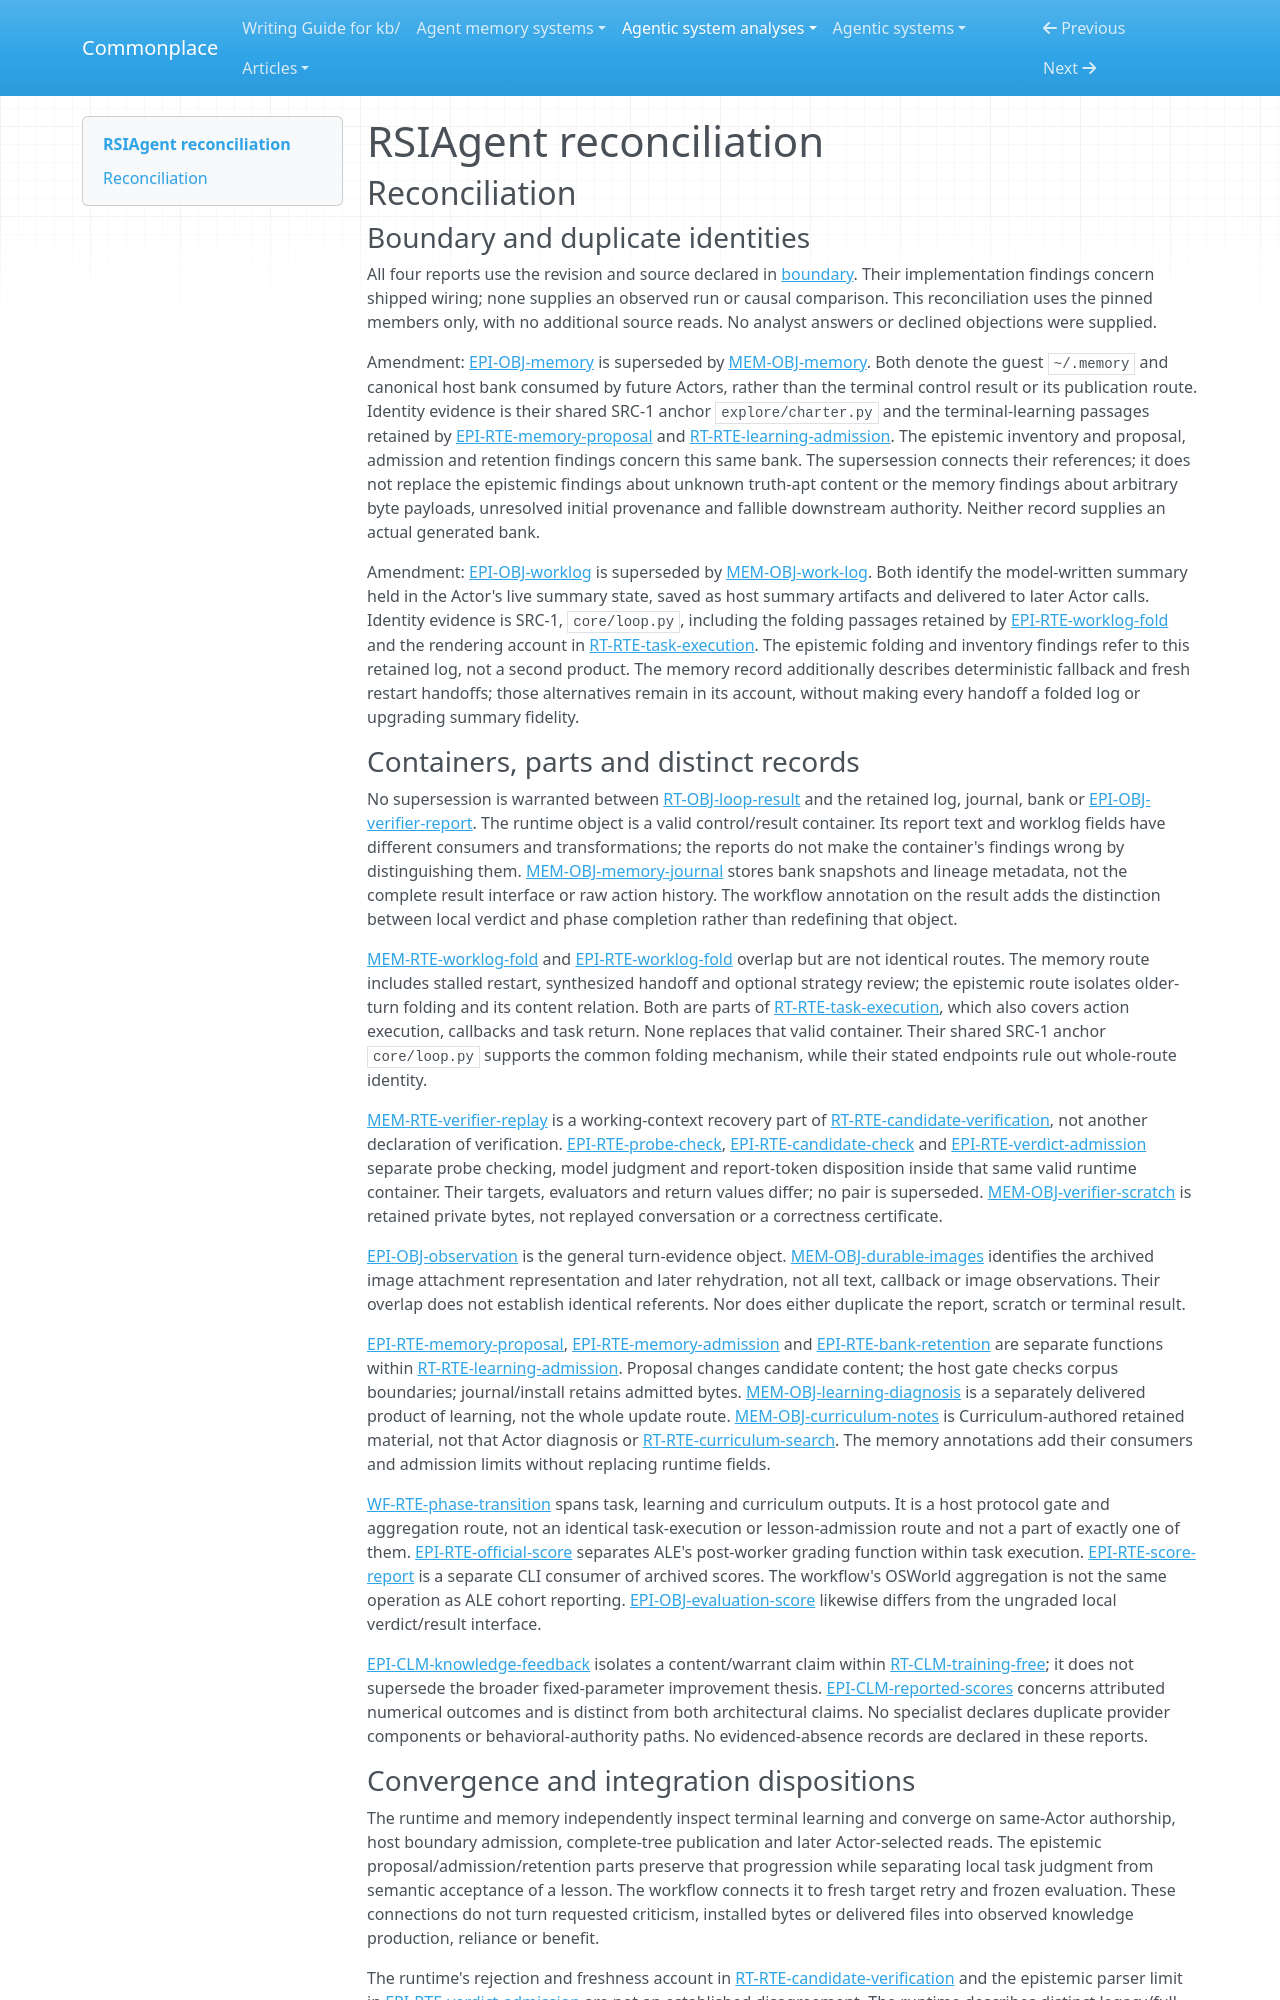

repository: zby/commonplace · page: agentic-system-analyses/retained/aetherlabsai--rsiagent/reconciliation/index.html · generator: mkdocs

---
type: agentic-system-analyses/types/agentic-system-reconciliation-report.md
description: "Reconciliation of RSIAgent runtime, memory, epistemic and workflow records at commit 4d7ef43770dda341fccd9a5743db92407687c615."
run-id: AAS-2026-10-14-rsiagent-b11225763c0b-01
reviewed-boundary: "4d7ef43770dda341fccd9a5743db92407687c615"
---

# RSIAgent reconciliation

## Reconciliation

### Boundary and duplicate identities

All four reports use the revision and source declared in [boundary](boundary.md#source-register). Their implementation findings concern shipped wiring; none supplies an observed run or causal comparison. This reconciliation uses the pinned members only, with no additional source reads. No analyst answers or declined objections were supplied.

Amendment: [EPI-OBJ-memory](epistemic.md#epi-obj-memory) is superseded by [MEM-OBJ-memory](memory.md#mem-obj-memory). Both denote the guest `~/.memory` and canonical host bank consumed by future Actors, rather than the terminal control result or its publication route. Identity evidence is their shared SRC-1 anchor `explore/charter.py` and the terminal-learning passages retained by [EPI-RTE-memory-proposal](epistemic.md#epi-rte-memory-proposal) and [RT-RTE-learning-admission](runtime.md#rt-rte-learning-admission). The epistemic inventory and proposal, admission and retention findings concern this same bank. The supersession connects their references; it does not replace the epistemic findings about unknown truth-apt content or the memory findings about arbitrary byte payloads, unresolved initial provenance and fallible downstream authority. Neither record supplies an actual generated bank.

Amendment: [EPI-OBJ-worklog](epistemic.md#epi-obj-worklog) is superseded by [MEM-OBJ-work-log](memory.md#mem-obj-work-log). Both identify the model-written summary held in the Actor's live summary state, saved as host summary artifacts and delivered to later Actor calls. Identity evidence is SRC-1, `core/loop.py`, including the folding passages retained by [EPI-RTE-worklog-fold](epistemic.md#epi-rte-worklog-fold) and the rendering account in [RT-RTE-task-execution](runtime.md#rt-rte-task-execution). The epistemic folding and inventory findings refer to this retained log, not a second product. The memory record additionally describes deterministic fallback and fresh restart handoffs; those alternatives remain in its account, without making every handoff a folded log or upgrading summary fidelity.

### Containers, parts and distinct records

No supersession is warranted between [RT-OBJ-loop-result](runtime.md#rt-obj-loop-result) and the retained log, journal, bank or [EPI-OBJ-verifier-report](epistemic.md#epi-obj-verifier-report). The runtime object is a valid control/result container. Its report text and worklog fields have different consumers and transformations; the reports do not make the container's findings wrong by distinguishing them. [MEM-OBJ-memory-journal](memory.md#mem-obj-memory-journal) stores bank snapshots and lineage metadata, not the complete result interface or raw action history. The workflow annotation on the result adds the distinction between local verdict and phase completion rather than redefining that object.

[MEM-RTE-worklog-fold](memory.md#mem-rte-worklog-fold) and [EPI-RTE-worklog-fold](epistemic.md#epi-rte-worklog-fold) overlap but are not identical routes. The memory route includes stalled restart, synthesized handoff and optional strategy review; the epistemic route isolates older-turn folding and its content relation. Both are parts of [RT-RTE-task-execution](runtime.md#rt-rte-task-execution), which also covers action execution, callbacks and task return. None replaces that valid container. Their shared SRC-1 anchor `core/loop.py` supports the common folding mechanism, while their stated endpoints rule out whole-route identity.

[MEM-RTE-verifier-replay](memory.md#mem-rte-verifier-replay) is a working-context recovery part of [RT-RTE-candidate-verification](runtime.md#rt-rte-candidate-verification), not another declaration of verification. [EPI-RTE-probe-check](epistemic.md#epi-rte-probe-check), [EPI-RTE-candidate-check](epistemic.md#epi-rte-candidate-check) and [EPI-RTE-verdict-admission](epistemic.md#epi-rte-verdict-admission) separate probe checking, model judgment and report-token disposition inside that same valid runtime container. Their targets, evaluators and return values differ; no pair is superseded. [MEM-OBJ-verifier-scratch](memory.md#mem-obj-verifier-scratch) is retained private bytes, not replayed conversation or a correctness certificate.

[EPI-OBJ-observation](epistemic.md#epi-obj-observation) is the general turn-evidence object. [MEM-OBJ-durable-images](memory.md#mem-obj-durable-images) identifies the archived image attachment representation and later rehydration, not all text, callback or image observations. Their overlap does not establish identical referents. Nor does either duplicate the report, scratch or terminal result.

[EPI-RTE-memory-proposal](epistemic.md#epi-rte-memory-proposal), [EPI-RTE-memory-admission](epistemic.md#epi-rte-memory-admission) and [EPI-RTE-bank-retention](epistemic.md#epi-rte-bank-retention) are separate functions within [RT-RTE-learning-admission](runtime.md#rt-rte-learning-admission). Proposal changes candidate content; the host gate checks corpus boundaries; journal/install retains admitted bytes. [MEM-OBJ-learning-diagnosis](memory.md#mem-obj-learning-diagnosis) is a separately delivered product of learning, not the whole update route. [MEM-OBJ-curriculum-notes](memory.md#mem-obj-curriculum-notes) is Curriculum-authored retained material, not that Actor diagnosis or [RT-RTE-curriculum-search](runtime.md#rt-rte-curriculum-search). The memory annotations add their consumers and admission limits without replacing runtime fields.

[WF-RTE-phase-transition](workflow.md#wf-rte-phase-transition) spans task, learning and curriculum outputs. It is a host protocol gate and aggregation route, not an identical task-execution or lesson-admission route and not a part of exactly one of them. [EPI-RTE-official-score](epistemic.md#epi-rte-official-score) separates ALE's post-worker grading function within task execution. [EPI-RTE-score-report](epistemic.md#epi-rte-score-report) is a separate CLI consumer of archived scores. The workflow's OSWorld aggregation is not the same operation as ALE cohort reporting. [EPI-OBJ-evaluation-score](epistemic.md#epi-obj-evaluation-score) likewise differs from the ungraded local verdict/result interface.

[EPI-CLM-knowledge-feedback](epistemic.md#epi-clm-knowledge-feedback) isolates a content/warrant claim within [RT-CLM-training-free](runtime.md#rt-clm-training-free); it does not supersede the broader fixed-parameter improvement thesis. [EPI-CLM-reported-scores](epistemic.md#epi-clm-reported-scores) concerns attributed numerical outcomes and is distinct from both architectural claims. No specialist declares duplicate provider components or behavioral-authority paths. No evidenced-absence records are declared in these reports.
